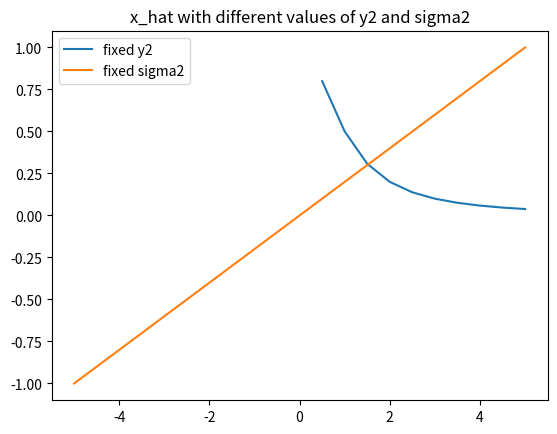

Here is the Python script that generated this plot:
import numpy as np
from mpl_toolkits import mplot3d
import matplotlib.pyplot as plt

#compute x_hat
def compute_x_hat(y_means, y_var):
    y_var_sq= [i**2 for i in y_var]
    x_hat_num= np.sum([y_means[i]/y_var_sq[i] for i in range(len(y_means))])
    x_hat_denom= np.sum([1/i for i in y_var_sq])
    x_hat= x_hat_num/ x_hat_denom
    sig= np.sqrt(1/x_hat_denom)
    return x_hat, sig

#part (a), (b); fix sigma2 and vary y2 and vice versa
fixed_sig_2= 2.0
varied_y2_arr= np.arange(-5, 5.5, 0.5)
store_x_hat_varied_y2=[]

fixed_y2= 1.0
varied_sig2_arr= np.arange(0, 5.5, 0.5)
varied_sig2_arr_sq= [i**2 for i in varied_sig2_arr]
store_x_hat_varied_sig2=[]

for y2 in varied_y2_arr:
    y_means= [0.0, y2]
    y_var= [1.0, fixed_sig_2]
    x_hat, sig= compute_x_hat(y_means, y_var)
    store_x_hat_varied_y2.append(x_hat)

for sig2 in varied_sig2_arr:
    y_means= [0.0, fixed_y2]
    y_var= [1.0, sig2]
    x_hat, sig= compute_x_hat(y_means, y_var)
    store_x_hat_varied_sig2.append(x_hat)   

plt.plot(varied_sig2_arr, store_x_hat_varied_sig2, label="fixed y2")
plt.plot(varied_y2_arr, store_x_hat_varied_y2, label= "fixed sigma2")
plt.title("x_hat with different values of y2 and sigma2")
plt.legend()
plt.show()